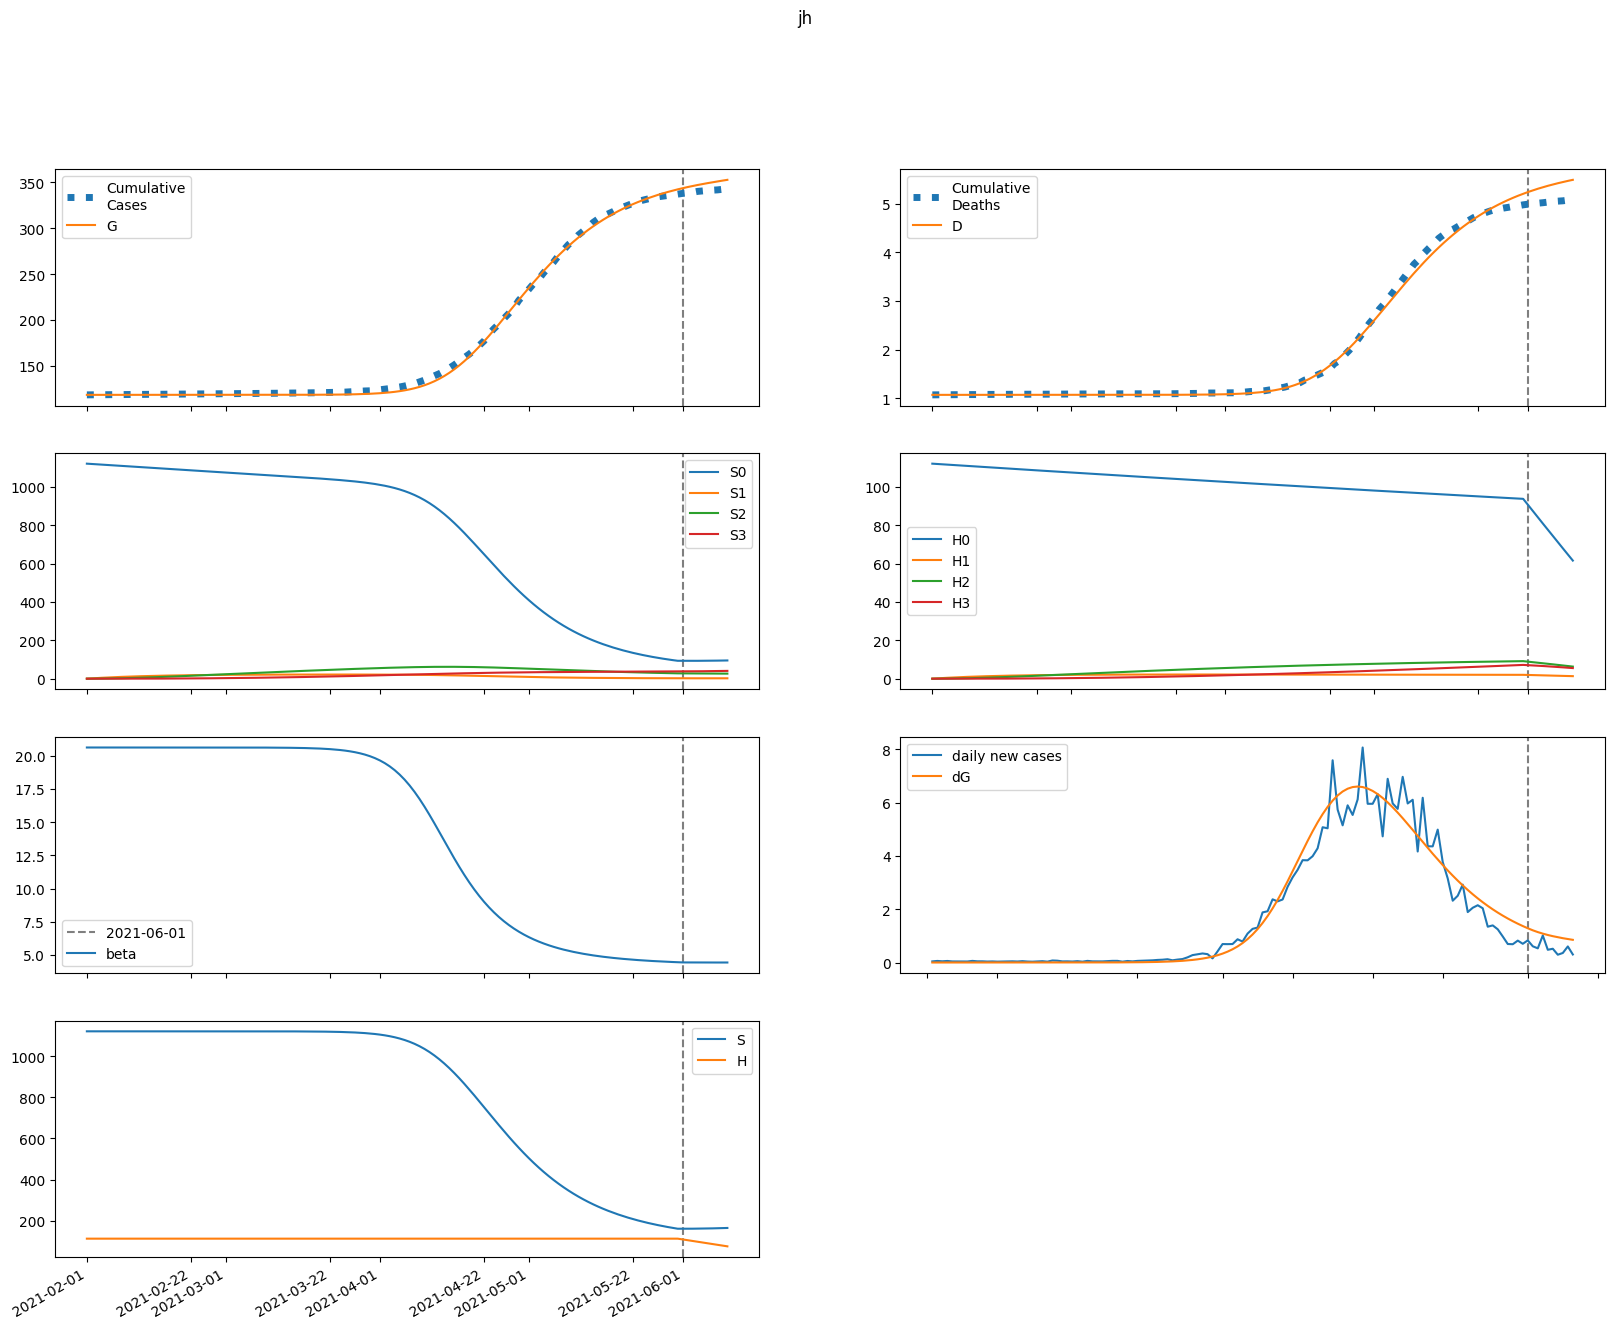

The table this chart was drawn from, first rows:
series, 2021-02-01, 2021-02-02, 2021-02-03, 2021-02-04, 2021-02-05, 2021-02-06, 2021-02-07, 2021-02-08, 2021-02-09, 2021-02-10, 2021-02-11, 2021-02-12, 2021-02-13, 2021-02-14, 2021-02-15, 2021-02-16, 2021-02-17, 2021-02-18, 2021-02-19, 2021-02-20, 2021-02-21, 2021-02-22, 2021-02-23
S, 1121636, 1121636, 1121636, 1121636, 1121636, 1121636, 1121636, 1121636, 1121636, 1121636, 1121636, 1121636, 1121636, 1121636, 1121635, 1121635, 1121635, 1121634, 1121634, 1121633, 1121633, 1121632, 1121630
E, 0.06576, 0.0525, 0.05122, 0.05678, 0.0671, 0.08158, 0.1004, 0.1243, 0.1541, 0.1914, 0.2379, 0.2957, 0.3676, 0.4571, 0.5683, 0.7065, 0.8783, 1.092, 1.357, 1.686, 2.095, 2.604, 3.235
I, 0.0, 0.003171, 0.004918, 0.00617, 0.00738, 0.008789, 0.01055, 0.01278, 0.01561, 0.01918, 0.02366, 0.02927, 0.03629, 0.04503, 0.05592, 0.06948, 0.08635, 0.1073, 0.1334, 0.1658, 0.2061, 0.2561, 0.3182
A, 0.0, 0.01009, 0.01773, 0.02487, 0.03257, 0.04154, 0.05236, 0.06563, 0.08202, 0.1023, 0.1275, 0.1588, 0.1977, 0.2461, 0.3062, 0.3809, 0.4738, 0.5892, 0.7327, 0.9111, 1.133, 1.408, 1.75
IH, 0.0, 0.0, 0.00017, 0.0003405, 0.0004848, 0.0006149, 0.0007493, 0.0009043, 0.001094, 0.001331, 0.00163, 0.002006, 0.002476, 0.003065, 0.0038, 0.004717, 0.005858, 0.007279, 0.009045, 0.01124, 0.01397, 0.01737, 0.02158
IN, 0.0, 0.0, 0.0006153, 0.001475, 0.002445, 0.003501, 0.004668, 0.005996, 0.007553, 0.009419, 0.01169, 0.01448, 0.01794, 0.02222, 0.02754, 0.03415, 0.04238, 0.05262, 0.06535, 0.08118, 0.1009, 0.1253, 0.1557
D, 1072, 1072, 1072, 1072, 1072, 1072, 1072, 1072, 1072, 1072, 1072, 1072, 1072, 1072, 1072, 1072, 1072, 1072, 1072, 1072, 1072, 1072, 1072
R, 0.0, 0.0, 0.0004113, 0.001314, 0.002724, 0.004669, 0.007207, 0.01043, 0.01448, 0.01953, 0.02581, 0.03362, 0.04333, 0.05538, 0.07035, 0.08896, 0.1121, 0.1408, 0.1766, 0.221, 0.2762, 0.3449, 0.4302
G, 118692, 118692, 118692, 118692, 118692, 118692, 118692, 118692, 118692, 118692, 118692, 118692, 118692, 118692, 118692, 118692, 118692, 118692, 118692, 118692, 118692, 118693, 118693
H, 112164, 112164, 112164, 112164, 112164, 112164, 112164, 112164, 112164, 112164, 112164, 112164, 112164, 112164, 112164, 112164, 112164, 112164, 112164, 112164, 112164, 112164, 112164
S0, 1121636, 1119954, 1118274, 1116596, 1114922, 1113249, 1111579, 1109912, 1108247, 1106584, 1104925, 1103267, 1101612, 1099959, 1098309, 1096662, 1095016, 1093373, 1091733, 1090095, 1088459, 1086825, 1085194
E0, 0.06576, 0.0525, 0.0512, 0.05672, 0.06696, 0.08132, 0.09996, 0.1235, 0.1531, 0.1899, 0.2357, 0.2927, 0.3635, 0.4514, 0.5607, 0.6964, 0.8649, 1.074, 1.334, 1.656, 2.057, 2.553, 3.17
I0, 0.0, 0.003171, 0.004918, 0.006169, 0.007377, 0.00878, 0.01053, 0.01274, 0.01554, 0.01908, 0.02351, 0.02905, 0.03597, 0.04459, 0.05532, 0.06866, 0.08524, 0.1058, 0.1314, 0.1632, 0.2027, 0.2517, 0.3125
A0, 0.0, 0.01009, 0.01773, 0.02487, 0.03256, 0.0415, 0.05229, 0.0655, 0.08178, 0.1019, 0.1269, 0.1579, 0.1964, 0.2441, 0.3034, 0.3771, 0.4686, 0.5822, 0.7233, 0.8985, 1.116, 1.386, 1.721
IH0, 0.0, 0.0, 0.00017, 0.0003405, 0.0004847, 0.0006147, 0.0007487, 0.000903, 0.001091, 0.001327, 0.001623, 0.001994, 0.00246, 0.003041, 0.003766, 0.004669, 0.005792, 0.00719, 0.008926, 0.01108, 0.01376, 0.01709, 0.02122
IN0, 0.0, 0.0, 0.0006153, 0.001475, 0.002445, 0.0035, 0.004665, 0.00599, 0.007541, 0.009397, 0.01165, 0.01442, 0.01784, 0.02208, 0.02733, 0.03386, 0.04198, 0.05206, 0.06459, 0.08016, 0.0995, 0.1235, 0.1533
D0, 1072, 1072, 1072, 1072, 1072, 1072, 1072, 1072, 1072, 1072, 1072, 1072, 1072, 1072, 1072, 1072, 1072, 1072, 1072, 1072, 1072, 1072, 1072
R0, 0.0, 0.0, 0.0004113, 0.001314, 0.002724, 0.004668, 0.007205, 0.01043, 0.01447, 0.01951, 0.02577, 0.03354, 0.04319, 0.05516, 0.07003, 0.08848, 0.1114, 0.1398, 0.1751, 0.219, 0.2735, 0.3411, 0.4251
G0, 118692, 118692, 118692, 118692, 118692, 118692, 118692, 118692, 118692, 118692, 118692, 118692, 118692, 118692, 118692, 118692, 118692, 118692, 118692, 118692, 118692, 118693, 118693
H0, 112164, 111995, 111827, 111660, 111492, 111325, 111158, 110991, 110825, 110658, 110492, 110327, 110161, 109996, 109831, 109666, 109502, 109338, 109174, 109010, 108846, 108683, 108520
S1, 0.0, 1682, 3242, 4688, 6028, 7270, 8420, 9486, 10474, 11388, 12234, 13018, 13743, 14414, 15034, 15608, 16138, 16628, 17080, 17498, 17883, 18238, 18566
E1, 0.0, 0.0, 1.3955833972921316e-05, 5.707918034092883e-05, 0.0001366, 0.0002597, 0.0004361, 0.0006795, 0.001008, 0.001444, 0.002018, 0.002768, 0.003742, 0.004999, 0.006615, 0.008687, 0.01133, 0.0147, 0.01898, 0.02441, 0.03127, 0.03994, 0.05087
I1, 0.0, 0.0, 0.0, 6.730202016496124e-07, 3.259014089177851e-06, 9.038950048097766e-06, 1.932327930215692e-05, 3.557158571655844e-05, 5.9533617598820684e-05, 9.339164310667681e-05, 0.0001399, 0.0002026, 0.0002859, 0.0003956, 0.0005387, 0.0007243, 0.0009639, 0.001272, 0.001666, 0.002169, 0.002809, 0.003621, 0.004651
A1, 0.0, 0.0, 0.0, 2.1413472035597007e-06, 1.0812145548829793e-05, 3.132901240029658e-05, 6.989485267859324e-05, 0.000134, 0.0002328, 0.0003779, 0.0005841, 0.00087, 0.001259, 0.001782, 0.002476, 0.003391, 0.004585, 0.006137, 0.008143, 0.01072, 0.01403, 0.01826, 0.02364
IH1, 0.0, 0.0, 0.0, 0.0, 3.607500710136317e-08, 1.9100841709964203e-07, 5.709123005645901e-07, 1.2940326165314894e-06, 2.4920982804864535e-06, 4.3184910035662025e-06, 6.95957169873005e-06, 1.0647827975815439e-05, 1.5676876662907216e-05, 2.2419011469743907e-05, 3.134629352451993e-05, 4.305637487379154e-05, 5.830444055481888e-05, 7.804290786965006e-05, 0.0001035, 0.0001361, 0.0001778, 0.000231, 0.0002986
IN1, 0.0, 0.0, 0.0, 0.0, 1.3057502027971067e-07, 7.427875933240412e-07, 2.3822379560806764e-06, 5.764867507929427e-06, 1.1779696967737178e-05, 2.151850552515193e-05, 3.6328564714178206e-05, 5.788630443570888e-05, 8.829242456049996e-05, 0.0001302, 0.0001869, 0.0002627, 0.0003628, 0.000494, 0.0006648, 0.0008857, 0.00117, 0.001535, 0.002002
D1, 0.0, 0.0, 0.0, 0.0, 0.0, 1.7697004121310432e-09, 1.1139835073835977e-08, 3.914658586285132e-08, 1.0262682436570818e-07, 2.2487953360720654e-07, 4.367280105131619e-07, 7.781376980813928e-07, 1.3004789828427477e-06, 2.0695259580331166e-06, 3.169316007307346e-06, 4.707044008670023e-06, 6.819223339499269e-06, 9.679413836177895e-06, 1.3507897246666423e-05, 1.858377762114801e-05, 2.5260102491292616e-05, 3.398274646656007e-05, 4.5313979031845385e-05
R1, 0.0, 0.0, 0.0, 0.0, 8.728400521395235e-08, 5.660663768131408e-07, 2.0525333083477684e-06, 5.55251633364471e-06, 1.2544855188835397e-05, 2.5086850265623873e-05, 4.595319310030663e-05, 7.881800412666463e-05, 0.0001285, 0.0002012, 0.0003051, 0.0004504, 0.0006504, 0.0009222, 0.001287, 0.001773, 0.002414, 0.003255, 0.00435
G1, 0.0, 0.0, 0.0, 6.730202016496124e-07, 3.4256641165589248e-06, 1.00125814794034e-05, 2.2535092097587315e-05, 4.3568136053155694e-05, 7.633823301150745e-05, 0.0001249, 0.0001946, 0.0002919, 0.0004254, 0.0006059, 0.000847, 0.001166, 0.001585, 0.002131, 0.00284, 0.003756, 0.004933, 0.006441, 0.008367
H1, 0.0, 168.2, 324.2, 468.8, 602.8, 727, 842, 948.6, 1047, 1139, 1223, 1302, 1374, 1441, 1503, 1561, 1614, 1663, 1708, 1750, 1788, 1824, 1857
S2, 0.0, 0.0, 120.2, 350.3, 681, 1103, 1610, 2192, 2843, 3558, 4329, 5151, 6020, 6930, 7877, 8857, 9866, 10901, 11959, 13037, 14132, 15241, 16362
E2, 0.0, 0.0, 0.0, 5.959524007793426e-07, 2.8563723269405107e-06, 8.236269576153867e-06, 1.873278000898392e-05, 3.712298376436805e-05, 6.72639777297375e-05, 0.0001145, 0.000186, 0.0002918, 0.0004451, 0.0006637, 0.0009715, 0.0014, 0.001991, 0.002799, 0.003897, 0.005379, 0.007368, 0.01002, 0.01355
I2, 0.0, 0.0, 0.0, 0.0, 2.873980915252503e-08, 1.5937197338531313e-07, 5.171032156042473e-07, 1.2924490641848884e-06, 2.7626752193539495e-06, 5.3224007086881834e-06, 9.525016540400036e-06, 1.613764680249906e-05, 2.6213517038265522e-05, 4.1186854430179185e-05, 6.299695017146503e-05, 9.424989234268385e-05, 0.0001384, 0.0002002, 0.0002856, 0.0004028, 0.0005625, 0.0007785, 0.001069
A2, 0.0, 0.0, 0.0, 0.0, 9.144140073174045e-08, 5.259885438067764e-07, 1.7683005698521424e-06, 4.570531908762261e-06, 1.0080286250443662e-05, 1.9990212522528997e-05, 3.6740025091367586e-05, 6.378600848248966e-05, 0.000106, 0.0001699, 0.0002648, 0.0004031, 0.0006015, 0.0008825, 0.001276, 0.001822, 0.002573, 0.003599, 0.00499
IH2, 0.0, 0.0, 0.0, 0.0, 0.0, 1.5405017809687318e-09, 9.23950499818694e-09, 3.18974162091575e-08, 8.37073641571505e-08, 1.8595202216546828e-07, 3.6941160659770305e-07, 6.776733299559022e-07, 1.1715745568963489e-06, 1.935091890333367e-06, 3.083092118224594e-06, 4.771488581493484e-06, 7.210504922098817e-06, 1.0681947321644862e-05, 1.5561638510861062e-05, 2.2348486903509773e-05, 3.1702070515880606e-05, 4.449113072143638e-05, 6.185602399810666e-05
IN2, 0.0, 0.0, 0.0, 0.0, 0.0, 5.575911620078977e-09, 3.5638748645528155e-08, 1.3048312792673293e-07, 3.611696240248294e-07, 8.416241912973862e-07, 1.7448143253515314e-06, 3.324473383072127e-06, 5.944147265830238e-06, 1.0115814657160413e-05, 1.65509800395534e-05, 2.622797924647502e-05, 4.0480312923070274e-05, 6.111219494504971e-05, 9.054925022418064e-05, 0.000132, 0.0001899, 0.0002698, 0.0003794
D2, 0.0, 0.0, 0.0, 0.0, 0.0, 0.0, 7.557106306337925e-11, 5.288254659588509e-10, 2.0935894160435177e-09, 6.1999491578747235e-09, 1.532203662796687e-08, 3.344394220666993e-08, 6.668797644742436e-08, 1.241608958665689e-07, 2.190890245350452e-07, 3.703336071606121e-07, 6.044043943241857e-07, 9.58123895929745e-07, 1.4821389439202048e-06, 2.2455327807869616e-06, 3.341863167431625e-06, 4.897044212849669e-06, 7.079607119980098e-06
R2, 0.0, 0.0, 0.0, 0.0, 0.0, 3.727266500720848e-09, 2.6792731791742717e-08, 1.0895795486569007e-07, 3.312274008446819e-07, 8.393873201717169e-07, 1.8763489992876085e-06, 3.826414756316261e-06, 7.275520076237258e-06, 1.309271790928684e-05, 2.253975090793643e-05, 3.741760441045903e-05, 6.026157256121438e-05, 9.459976252169933e-05, 0.0001453, 0.000219, 0.0003247, 0.0004746, 0.0006849
G2, 0.0, 0.0, 0.0, 0.0, 2.873980915252503e-08, 1.6648838678636085e-07, 5.636825510146785e-07, 1.4670710123253214e-06, 3.2573271924581645e-06, 6.501133040482794e-06, 1.2021656152929901e-05, 2.0992825227641346e-05, 3.5064621997129734e-05, 5.6528824479680774e-05, 8.853741114546801e-05, 0.0001354, 0.0002029, 0.0002989, 0.0004339, 0.0006219, 0.0008813, 0.001237, 0.00172
H2, 0.0, 0.0, 12.02, 35.03, 68.1, 110.3, 161, 219.2, 284.3, 355.8, 432.9, 515.1, 602, 693, 787.7, 885.7, 986.6, 1090, 1196, 1304, 1413, 1524, 1636
S3, 0.0, 0.0, 0.0, 1.431, 5.601, 13.71, 26.85, 46.01, 72.1, 106, 148.3, 199.8, 261.2, 332.8, 415.3, 509.1, 614.5, 732, 861.8, 1004, 1159, 1328, 1509
E3, 0.0, 0.0, 0.0, 0.0, 5.555279509435359e-09, 3.242719694898467e-08, 1.1219192084419169e-07, 3.008336917403228e-07, 6.914704827206429e-07, 1.4326519561075802e-06, 2.7542747158825633e-06, 5.003939317581756e-06, 8.697570685727643e-06, 1.4589426344352567e-05, 2.3768333415320713e-05, 3.778925880569341e-05, 5.885229621147609e-05, 9.004506583064508e-05, 0.0001357, 0.0002017, 0.0002963, 0.0004307, 0.0006202
I3, 0.0, 0.0, 0.0, 0.0, 0.0, 2.6790339745475737e-10, 1.7653682704053684e-09, 6.738692518125966e-09, 1.957779698593575e-08, 4.8076206394701755e-08, 1.052614589527425e-07, 2.120220419867771e-07, 4.0083717548299005e-07, 7.210242145787866e-07, 1.246062862932105e-06, 2.0837468295718527e-06, 3.390166754580934e-06, 5.388862399576977e-06, 8.396922192885382e-06, 1.2860386551067343e-05, 1.9402069787452992e-05, 2.888590792491377e-05, 4.25032361515797e-05
A3, 0.0, 0.0, 0.0, 0.0, 0.0, 8.523877731422896e-10, 5.793188917245312e-09, 2.2771490490196452e-08, 6.800244237341282e-08, 1.7132802638965376e-07, 3.8416690505553627e-07, 7.911165940534336e-07, 1.5266612414752774e-06, 2.7989654433833645e-06, 4.923440076018212e-06, 8.369706299509544e-06, 1.3826833040249506e-05, 2.2293378616077544e-05, 3.5200955338930185e-05, 5.458292146082721e-05, 8.330360126121054e-05, 0.0001254, 0.0001863
IH3, 0.0, 0.0, 0.0, 0.0, 0.0, 0.0, 1.4360069641254666e-11, 1.0112297866484031e-10, 4.06951766513338e-10, 1.2335017870662967e-09, 3.1349835558181694e-09, 7.060411800631074e-09, 1.4558765037619803e-08, 2.807171945988102e-08, 5.134734710482217e-08, 9.001985706485226e-08, 1.5241600789190246e-07, 2.5066942522037684e-07, 4.022512925392475e-07, 6.320617930437507e-07, 9.752739252167233e-07, 1.481183338542232e-06, 2.2183990944243683e-06
IN3, 0.0, 0.0, 0.0, 0.0, 0.0, 0.0, 5.197688192704561e-11, 3.864890331653636e-10, 1.6344510262967652e-09, 5.1814574431206e-09, 1.371207102133638e-08, 3.202553269959562e-08, 6.8235690278877e-08, 1.355100267783514e-07, 2.5455932266227023e-07, 4.571654465285861e-07, 7.911361899162964e-07, 1.327211008925743e-06, 2.1686205634275564e-06, 3.464239825397613e-06, 5.426587184602796e-06, 8.356333692954168e-06, 1.267552754711908e-05
D3, 0.0, 0.0, 0.0, 0.0, 0.0, 0.0, 0.0, 7.044495123993636e-13, 5.6651519875576925e-12, 2.5628632712386066e-11, 8.613946268400697e-11, 2.3992963866836083e-10, 5.862861518710859e-10, 1.3004828924233897e-09, 2.6775729469808913e-09, 5.196475329395276e-09, 9.612501574380461e-09, 1.708944180681844e-08, 2.9386314926613053e-08, 4.9119208566433065e-08, 8.012571710290801e-08, 1.279688862683959e-07, 2.0063001582256785e-07
R3, 0.0, 0.0, 0.0, 0.0, 0.0, 0.0, 3.474439769112696e-11, 2.860345600095305e-10, 1.3240803199125228e-09, 4.5501854670551645e-09, 1.294552427044502e-08, 3.227630690675485e-08, 7.296822587496503e-08, 1.5294874523619085e-07, 3.018726337415324e-07, 5.673048040684895e-07, 1.0236490132144165e-06, 1.784899738061451e-06, 3.0226817993265867e-06, 4.991559868071053e-06, 8.06428949926649e-06, 1.27805972301428e-05, 1.9914290567914726e-05
G3, 0.0, 0.0, 0.0, 0.0, 0.0, 2.6790339745475737e-10, 1.8317052219736685e-09, 7.242161475360122e-09, 2.174986859418362e-08, 5.509603798960436e-08, 1.2418568969111444e-07, 2.570106092393432e-07, 4.983256216632364e-07, 9.177660354807173e-07, 1.6213412341596512e-06, 2.767569297569743e-06, 4.5899565967411875e-06, 7.428109038268063e-06, 1.1770533036753607e-05, 1.8313202907535655e-05, 2.803931324672371e-05, 4.232739864660455e-05, 6.309731655009601e-05
H3, 0.0, 0.0, 0.0, 0.1431, 0.5601, 1.371, 2.685, 4.601, 7.21, 10.6, 14.83, 19.98, 26.12, 33.28, 41.53, 50.91, 61.45, 73.2, 86.18, 100.4, 115.9, 132.8, 150.9
beta, 20.63, 20.63, 20.63, 20.63, 20.63, 20.63, 20.63, 20.63, 20.63, 20.63, 20.63, 20.63, 20.63, 20.63, 20.63, 20.63, 20.63, 20.63, 20.63, 20.63, 20.63, 20.63, 20.63
